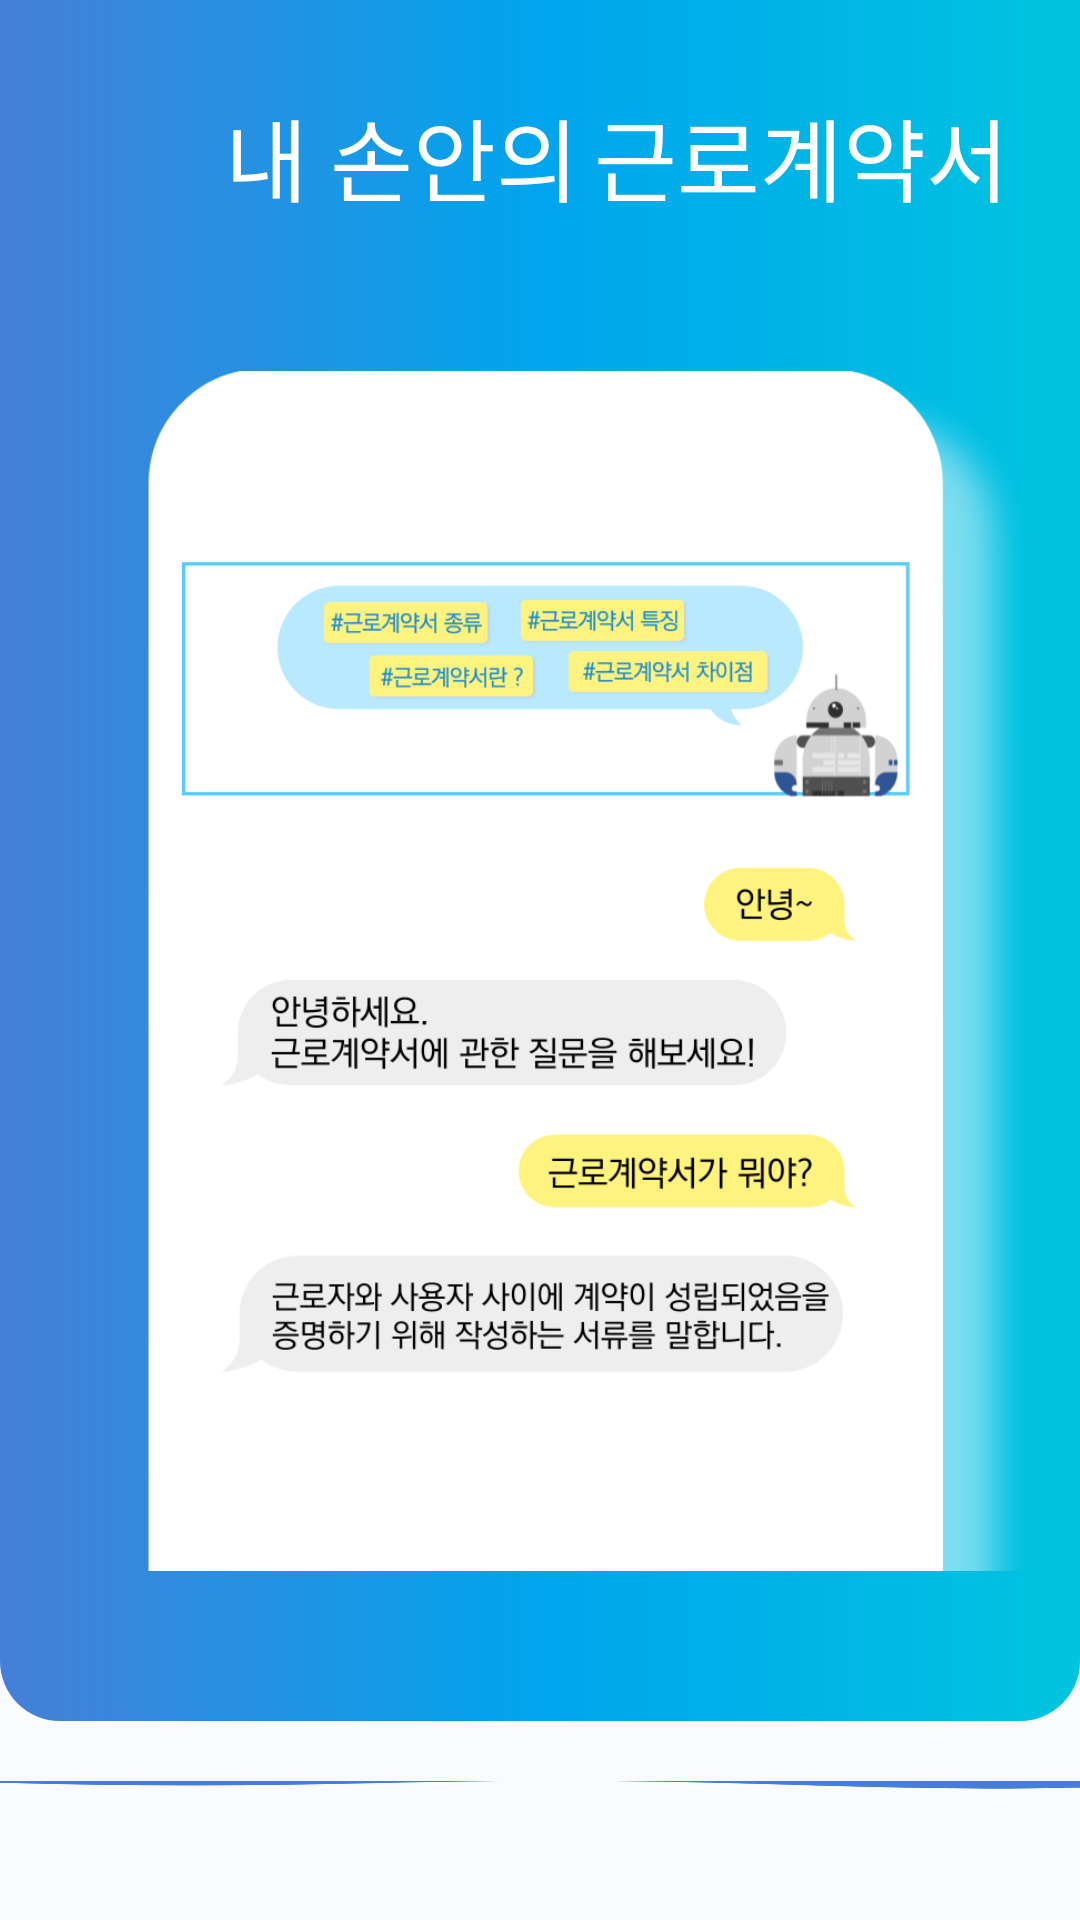

Android layout source for this screen:
<!-- AndroidManifest.xml: application theme Theme.Tadaktadak_front -->
<!-- res/layout/fragment_navi_chat_bot.xml -->
<?xml version="1.0" encoding="utf-8"?>
<LinearLayout
    xmlns:android="http://schemas.android.com/apk/res/android"
    xmlns:app="http://schemas.android.com/apk/res-auto"
    xmlns:tools="http://schemas.android.com/tools"
    android:layout_width="match_parent"
    android:layout_height="match_parent"
    android:background="@color/back"
    android:orientation="vertical"

    tools:context=".NaviHome">



    <LinearLayout
        android:layout_width="match_parent"
        android:layout_height="wrap_content"
        android:orientation="vertical"
        android:background="@drawable/chatbot_resource">


        <LinearLayout
            android:layout_width="match_parent"
            android:layout_height="wrap_content"
            android:layout_gravity="center"
            android:orientation="horizontal"
            android:layout_marginTop="30dp"
            android:layout_marginBottom="20dp">

            <TextView
                android:id="@+id/handtext"
                android:layout_width="wrap_content"
                android:layout_height="wrap_content"
                android:fontFamily="@font/noto_sans_bold"
                android:text="@string/Main_title"
                android:textColor="@color/white"
                android:textSize="30sp"
                android:layout_marginLeft="75dp"/>

            <TextView
                android:id="@+id/contracttext"
                android:layout_width="wrap_content"
                android:layout_height="wrap_content"
                android:layout_marginLeft="5dp"
                android:fontFamily="@font/noto_sans_bold"
                android:text="@string/highlight_title"
                android:textColor="@color/white"
                android:textSize="30sp" />
        </LinearLayout>

    <ImageView
       android:layout_marginTop="30dp"
        android:id="@+id/select_ImageView"
        android:layout_width="wrap_content"
        android:layout_height="400dp"
        android:src="@drawable/img_chatbot_v5"
        android:scaleType="centerCrop"
        android:layout_marginBottom="50dp"/>

    </LinearLayout>
    <ImageView
        android:layout_width="match_parent"
        android:layout_height="40dp"
        android:adjustViewBounds="true"
        android:background="@drawable/waves" />


    <androidx.appcompat.widget.AppCompatButton
        android:id="@+id/btn_chatbotstart"
        android:layout_width="wrap_content"
        android:layout_height="wrap_content"
        android:layout_gravity="center_horizontal|bottom"
        android:layout_margin="20dp"
        android:padding="20dp"
        android:fontFamily="@font/nanum_gothic_bold"
        android:background="@drawable/button_resource"
        android:text="  챗봇 시작하기  "
        android:textSize="12sp"
        android:textColor="@color/white"/>



</LinearLayout>
<!-- resources referenced by this layout -->
<resources>
  <color name="back">#F9FBFF</color>
  <color name="white">#FFFFFFFF</color>
  <!-- drawable button_resource (drawable-v24) -->
  <?xml version="1.0" encoding="utf-8"?>
  <shape xmlns:android="http://schemas.android.com/apk/res/android">
      <solid android:color="@color/black"/>
      <corners android:radius="20dp"/>
      <stroke
          android:width="1dp"
          android:color="@color/dark_white" />
      <gradient
          android:type="linear"
          android:angle="180"
          android:startColor="#00c4df"
          android:centerColor="#00a5ed"
          android:endColor="#467fd7"/>
  
  </shape>
  <!-- drawable chatbot_resource (drawable) -->
  <?xml version="1.0" encoding="utf-8"?>
  <shape xmlns:android="http://schemas.android.com/apk/res/android">
  
      <gradient
          android:type="linear"
          android:angle="180"
          android:startColor="#00c4df"
          android:centerColor="#00a5ed"
          android:endColor="#467fd7"/>
  
      <corners
          android:bottomLeftRadius="20dp"
          android:bottomRightRadius="20dp"
          android:topLeftRadius="0dp"
          android:topRightRadius="0dp"/>
  
  </shape>
  <!-- drawable img_chatbot_v5: png bitmap (drawable, 88732 bytes) -->
  <!-- drawable waves: png bitmap (drawable, 3442 bytes) -->
  <string name="Main_title">내 손안의</string>
  <string name="highlight_title">근로계약서</string>
  <style name="Theme.Tadaktadak_front" parent="Theme.MaterialComponents.DayNight.NoActionBar">
          
          <item name="colorPrimary">@color/purple_500</item>
          <item name="colorPrimaryVariant">@color/purple_700</item>
          <item name="colorOnPrimary">@color/white</item>
          
          <item name="colorSecondary">@color/teal_200</item>
          <item name="colorSecondaryVariant">@color/teal_700</item>
          <item name="colorOnSecondary">@color/black</item>
          
          <item name="android:statusBarColor" tools:targetApi="l">?attr/colorPrimaryVariant</item>
          
  
      </style>
  <color name="black">#FF000000</color>
  <color name="dark_white">#D3D3D3</color>
  <color name="purple_500">#03A9F4</color>
  <color name="purple_700">#0288D1</color>
  <color name="teal_200">#FF03DAC5</color>
  <color name="teal_700">#FF018786</color>
</resources>
